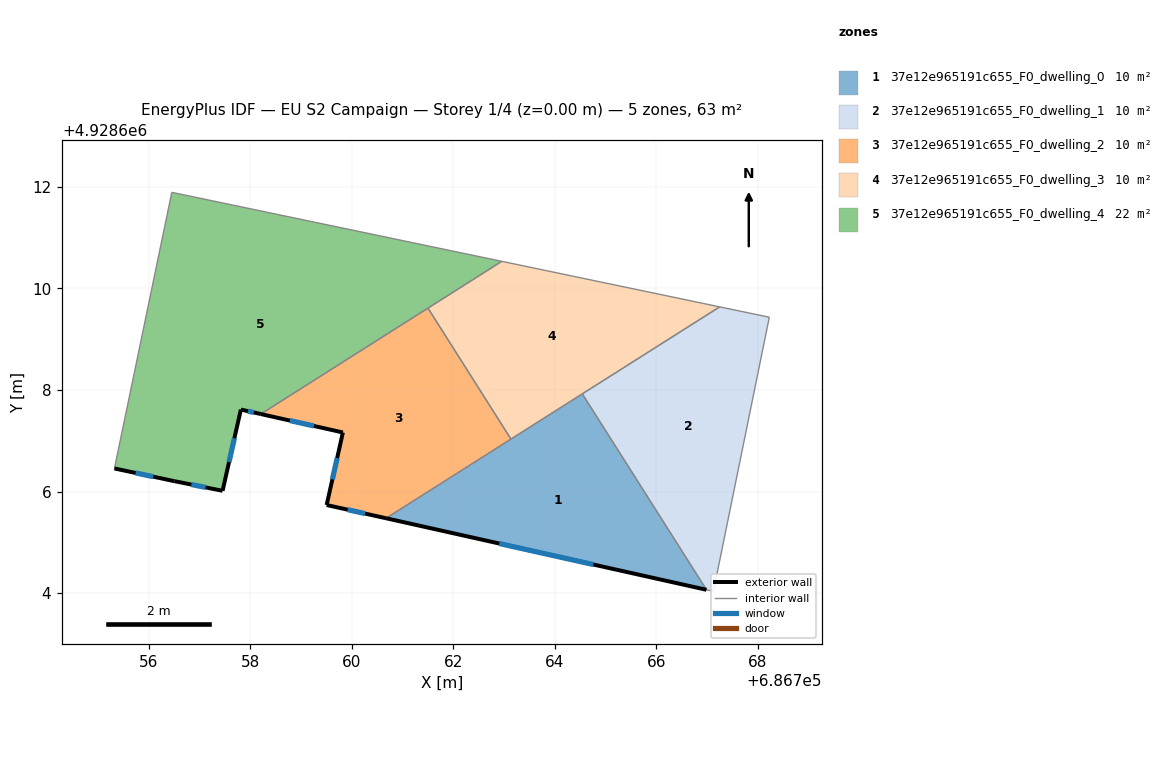
=== STOREY PLAN SPEC (per zone: floor XY polygon, exterior-wall plan segments, windows/doors) ===
zone 1: 37e12e965191c655_F0_dwelling_0  (10.5 m²)
  floor: (686766.99, 4928604.06) (686764.55, 4928607.92) (686760.68, 4928605.47)
  exterior wall: (686766.99, 4928604.06) – (686760.68, 4928605.47)  [6.5 m]
    window: (686764.76, 4928604.56) – (686762.91, 4928604.98)  [1.7 m²]
  interior walls: 3
zone 2: 37e12e965191c655_F0_dwelling_1  (10.5 m²)
  floor: (686767.13, 4928604.03) (686768.23, 4928609.43) (686767.25, 4928609.64) (686764.55, 4928607.92) (686766.99, 4928604.06)
  interior walls: 5
zone 3: 37e12e965191c655_F0_dwelling_2  (10.1 m²)
  floor: (686763.14, 4928607.03) (686761.51, 4928609.61) (686758.21, 4928607.53) (686759.83, 4928607.16) (686759.51, 4928605.73) (686760.68, 4928605.47)
  exterior wall: (686760.68, 4928605.47) – (686759.51, 4928605.73)  [1.2 m]
    window: (686760.27, 4928605.57) – (686759.92, 4928605.64)  [0.3 m²]
  exterior wall: (686759.51, 4928605.73) – (686759.83, 4928607.16)  [1.5 m]
    window: (686759.62, 4928606.24) – (686759.72, 4928606.66)  [0.4 m²]
  exterior wall: (686759.83, 4928607.16) – (686758.21, 4928607.53)  [1.7 m]
    window: (686759.26, 4928607.29) – (686758.78, 4928607.40)  [0.4 m²]
  interior walls: 3
zone 4: 37e12e965191c655_F0_dwelling_3  (10.1 m²)
  floor: (686767.25, 4928609.64) (686762.96, 4928610.53) (686761.51, 4928609.61) (686763.14, 4928607.03)
  interior walls: 5
zone 5: 37e12e965191c655_F0_dwelling_4  (21.7 m²)
  floor: (686762.96, 4928610.53) (686756.46, 4928611.89) (686755.33, 4928606.45) (686756.51, 4928606.20) (686757.46, 4928606.01) (686757.82, 4928607.61) (686758.21, 4928607.53)
  exterior wall: (686758.21, 4928607.53) – (686757.82, 4928607.61)  [0.4 m]
    window: (686758.07, 4928607.56) – (686757.96, 4928607.58)  [0.1 m²]
  exterior wall: (686757.82, 4928607.61) – (686757.46, 4928606.01)  [1.6 m]
    window: (686757.69, 4928607.05) – (686757.59, 4928606.58)  [0.4 m²]
  exterior wall: (686757.46, 4928606.01) – (686756.51, 4928606.20)  [1.0 m]
    window: (686757.12, 4928606.08) – (686756.84, 4928606.14)  [0.3 m²]
  exterior wall: (686756.51, 4928606.20) – (686755.33, 4928606.45)  [1.2 m]
    window: (686756.09, 4928606.29) – (686755.75, 4928606.37)  [0.3 m²]
  interior walls: 4

=== DERIVED (storey summary) ===
Building: EU S2 Campaign
Storey: 1 of 4  (floor level z = 0.00 m)
Storey gross floor area: 62.7 m²
Zones on this storey: 5
  - 37e12e965191c655_F0_dwelling_0: floor 10.5 m²; exterior wall 6.5 m (19.4 m²); 1 window(s) 1.7 m²; WWR 8.6%
  - 37e12e965191c655_F0_dwelling_1: floor 10.5 m²
  - 37e12e965191c655_F0_dwelling_2: floor 10.1 m²; exterior wall 4.3 m (13.0 m²); 3 window(s) 1.1 m²; WWR 8.6%
  - 37e12e965191c655_F0_dwelling_3: floor 10.1 m²
  - 37e12e965191c655_F0_dwelling_4: floor 21.7 m²; exterior wall 4.2 m (12.7 m²); 4 window(s) 1.1 m²; WWR 8.6%
Zone adjacency (shared interzone walls):
  - 37e12e965191c655_F0_dwelling_0 ↔ 37e12e965191c655_F0_dwelling_1
  - 37e12e965191c655_F0_dwelling_0 ↔ 37e12e965191c655_F0_dwelling_2
  - 37e12e965191c655_F0_dwelling_0 ↔ 37e12e965191c655_F0_dwelling_3
  - 37e12e965191c655_F0_dwelling_1 ↔ 37e12e965191c655_F0_dwelling_3
  - 37e12e965191c655_F0_dwelling_2 ↔ 37e12e965191c655_F0_dwelling_3
  - 37e12e965191c655_F0_dwelling_2 ↔ 37e12e965191c655_F0_dwelling_4
  - 37e12e965191c655_F0_dwelling_3 ↔ 37e12e965191c655_F0_dwelling_4